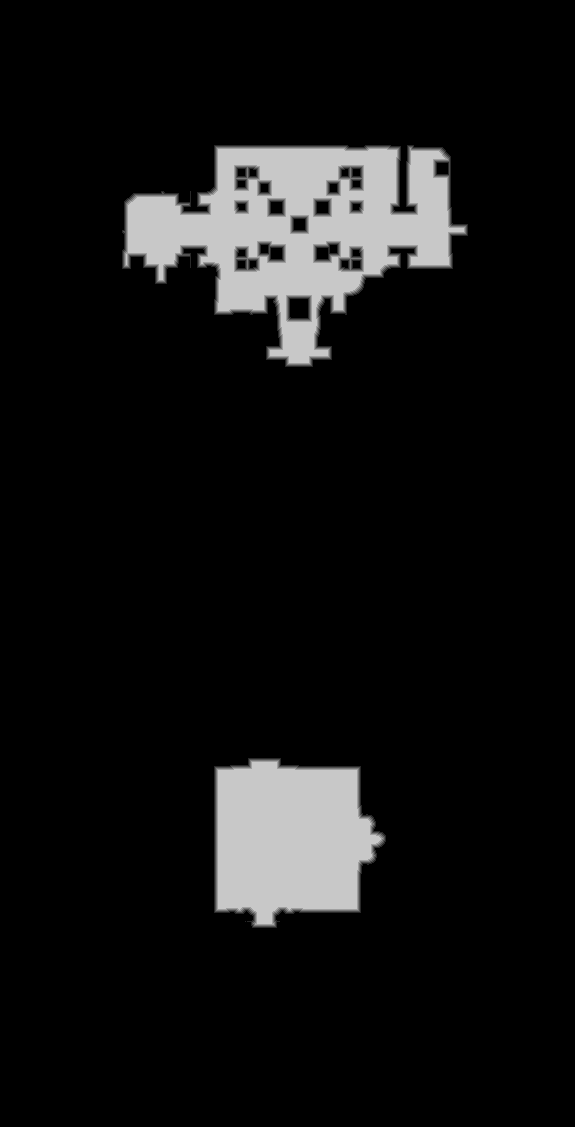

Source data for this figure (header and first rows):
base	0x58f4c7e0000
origin	0x10010
stride	288
width	575
height	1127
nibble	0	582758
nibble	1	3384
nibble	2	3486
nibble	3	3491
nibble	4	3484
nibble	5	51422
